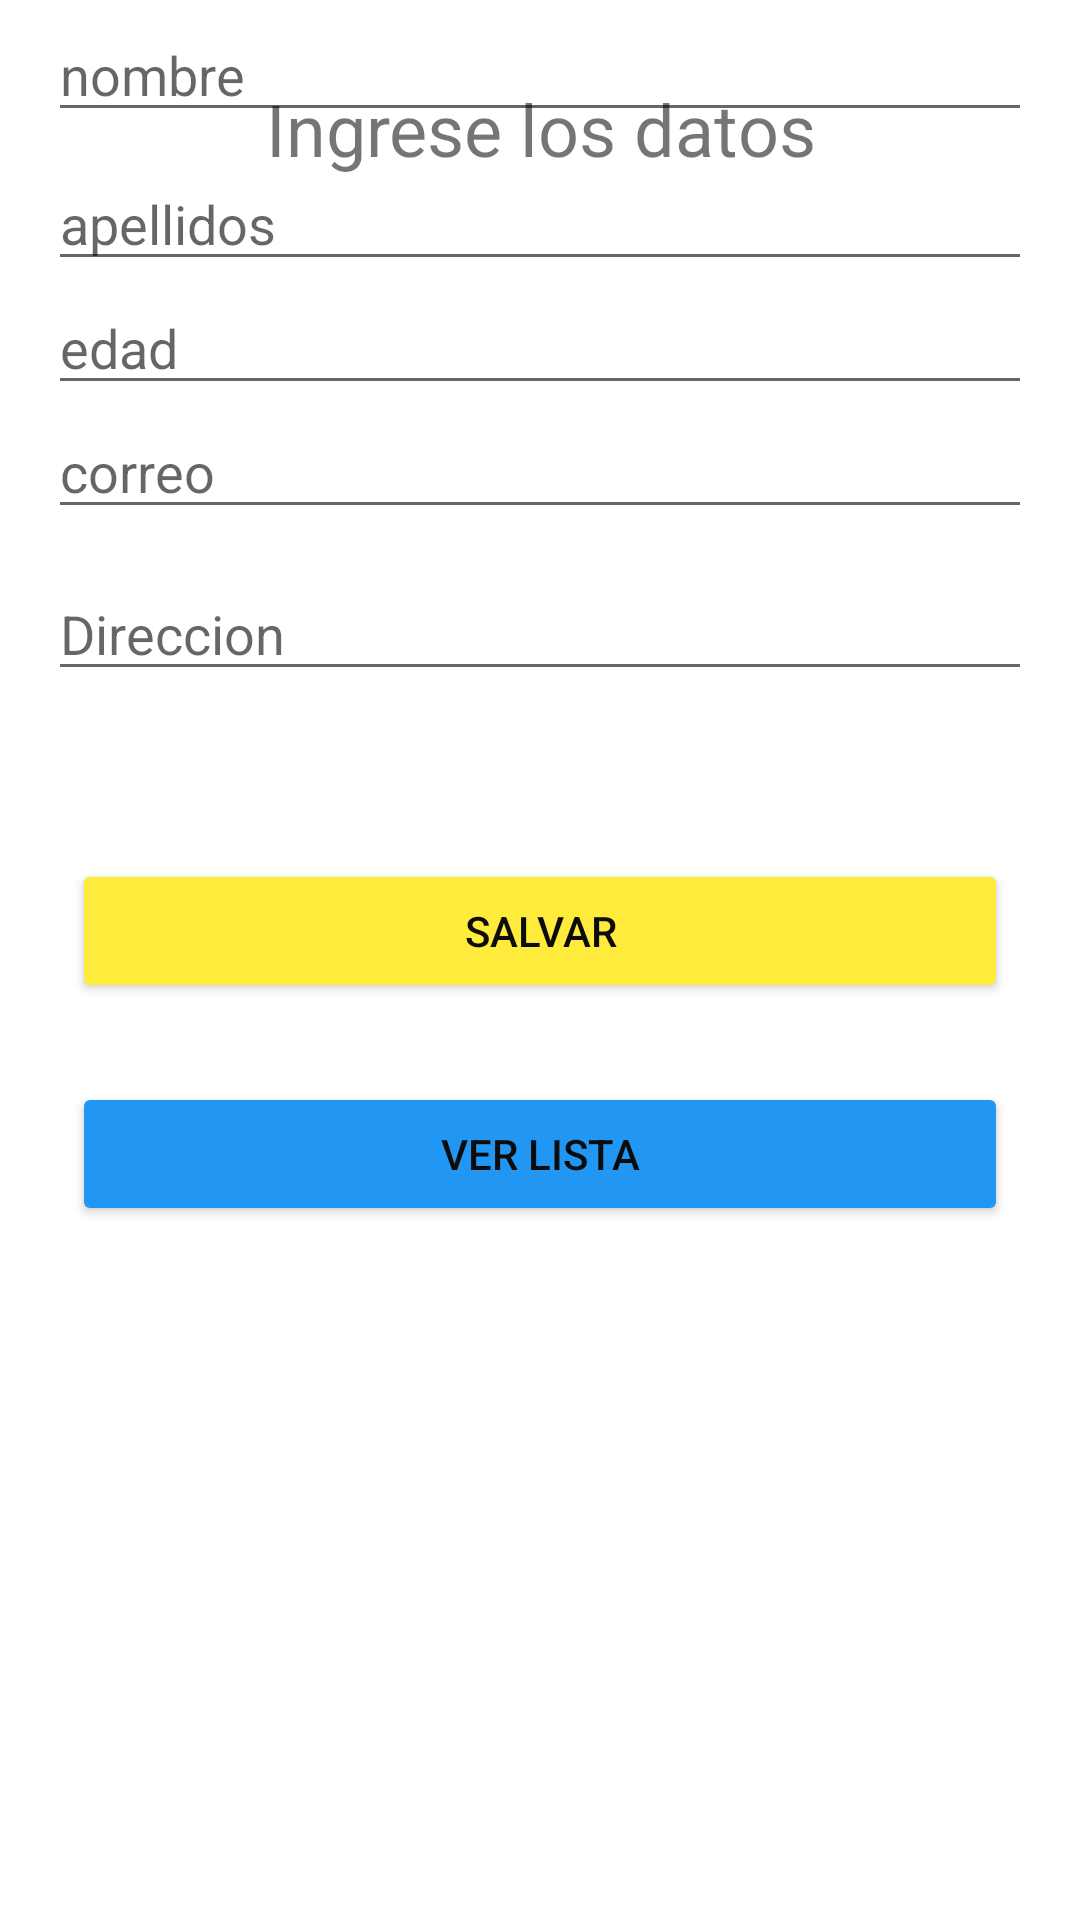

Here is an Android app screen rendered from its layout file. Give the layout XML and the strings, colors and styles it references.
<!-- AndroidManifest.xml: application theme Theme.Tarea3PM1 -->
<!-- res/layout/activity_main.xml -->
<?xml version="1.0" encoding="utf-8"?>
<androidx.constraintlayout.widget.ConstraintLayout xmlns:android="http://schemas.android.com/apk/res/android"
    xmlns:app="http://schemas.android.com/apk/res-auto"
    xmlns:tools="http://schemas.android.com/tools"
    android:layout_width="match_parent"
    android:layout_height="match_parent"
    android:background="#C4FFFFFF"
    tools:context=".MainActivity">

    <Button
        android:id="@+id/btnVerLista"
        android:layout_width="0dp"
        android:layout_height="wrap_content"
        android:layout_marginStart="24dp"
        android:layout_marginEnd="24dp"
        android:backgroundTint="#2196F3"
        android:text="@string/btnVerLista"
        android:textColor="#0C0C0C"
        app:layout_constraintBottom_toBottomOf="parent"
        app:layout_constraintEnd_toEndOf="parent"
        app:layout_constraintHorizontal_bias="0.0"
        app:layout_constraintStart_toStartOf="parent"
        app:layout_constraintTop_toBottomOf="@+id/btnIngresar"
        app:layout_constraintVertical_bias="0.102"
        tools:text="@string/btnVerLista" />

    <TextView
        android:id="@+id/textView"
        android:layout_width="0dp"
        android:layout_height="wrap_content"
        android:layout_marginStart="24dp"
        android:layout_marginEnd="24dp"
        android:gravity="center"
        android:text="Ingrese los datos"
        android:textSize="24sp"
        app:layout_constraintBottom_toBottomOf="parent"
        app:layout_constraintEnd_toEndOf="parent"
        app:layout_constraintHorizontal_bias="1.0"
        app:layout_constraintStart_toStartOf="parent"
        app:layout_constraintTop_toTopOf="parent"
        app:layout_constraintVertical_bias="0.044" />

    <EditText
        android:id="@+id/ai_nombre"
        android:layout_width="0dp"
        android:layout_height="wrap_content"
        android:layout_marginStart="16dp"
        android:layout_marginEnd="16dp"
        android:layout_marginBottom="596dp"
        android:ems="10"
        android:hint="nombre"
        android:inputType="textPersonName"
        app:layout_constraintBottom_toBottomOf="parent"
        app:layout_constraintEnd_toEndOf="parent"
        app:layout_constraintHorizontal_bias="0.0"
        app:layout_constraintStart_toStartOf="parent" />

    <EditText
        android:id="@+id/ai_apellidos"
        android:layout_width="0dp"
        android:layout_height="wrap_content"
        android:layout_marginStart="16dp"
        android:layout_marginEnd="16dp"
        android:ems="10"
        android:hint="apellidos"
        android:inputType="textPersonName"
        app:layout_constraintBottom_toBottomOf="parent"
        app:layout_constraintEnd_toEndOf="parent"
        app:layout_constraintHorizontal_bias="0.0"
        app:layout_constraintStart_toStartOf="parent"
        app:layout_constraintTop_toBottomOf="@+id/ai_nombre"
        app:layout_constraintVertical_bias="0.015" />

    <EditText
        android:id="@+id/ai_edad"
        android:layout_width="0dp"
        android:layout_height="wrap_content"
        android:layout_marginStart="16dp"
        android:layout_marginEnd="16dp"
        android:ems="10"
        android:hint="edad"
        android:inputType="number"
        app:layout_constraintBottom_toBottomOf="parent"
        app:layout_constraintEnd_toEndOf="parent"
        app:layout_constraintHorizontal_bias="1.0"
        app:layout_constraintStart_toStartOf="parent"
        app:layout_constraintTop_toBottomOf="@+id/ai_apellidos"
        app:layout_constraintVertical_bias="0.0" />

    <EditText
        android:id="@+id/ai_correo"
        android:layout_width="0dp"
        android:layout_height="wrap_content"
        android:layout_marginStart="16dp"
        android:layout_marginEnd="16dp"
        android:ems="10"
        android:hint="correo"
        android:inputType="textEmailAddress"
        app:layout_constraintBottom_toBottomOf="parent"
        app:layout_constraintEnd_toEndOf="parent"
        app:layout_constraintHorizontal_bias="1.0"
        app:layout_constraintStart_toStartOf="parent"
        app:layout_constraintTop_toBottomOf="@+id/ai_edad"
        app:layout_constraintVertical_bias="0.0" />

    <EditText
        android:id="@+id/txtDireccion"
        android:layout_width="0dp"
        android:layout_height="wrap_content"
        android:layout_marginStart="16dp"
        android:layout_marginEnd="16dp"
        android:ems="10"
        android:hint="Direccion"
        android:inputType="textPersonName"
        app:layout_constraintBottom_toBottomOf="parent"
        app:layout_constraintEnd_toEndOf="parent"
        app:layout_constraintHorizontal_bias="0.0"
        app:layout_constraintStart_toStartOf="parent"
        app:layout_constraintTop_toBottomOf="@+id/ai_correo"
        app:layout_constraintVertical_bias="0.03" />

    <Button
        android:id="@+id/btnIngresar"
        android:layout_width="0dp"
        android:layout_height="wrap_content"
        android:layout_marginStart="24dp"
        android:layout_marginEnd="24dp"
        android:backgroundTint="#FFEB3B"
        android:onClick="agregarPersona"
        android:text="@string/btnSalvar"
        android:textColor="#0C0C0C"
        app:layout_constraintBottom_toBottomOf="parent"
        app:layout_constraintEnd_toEndOf="parent"
        app:layout_constraintHorizontal_bias="0.0"
        app:layout_constraintStart_toStartOf="parent"
        app:layout_constraintTop_toBottomOf="@+id/txtDireccion"
        app:layout_constraintVertical_bias="0.155"
        tools:text="@string/btnSalvar" />
</androidx.constraintlayout.widget.ConstraintLayout>
<!-- resources referenced by this layout -->
<resources>
  <string name="btnSalvar">Salvar</string>
  <string name="btnVerLista">Ver Lista</string>
  <style name="Theme.Tarea3PM1" parent="Theme.MaterialComponents.DayNight.DarkActionBar">
          
          <item name="colorPrimary">@color/purple_500</item>
          <item name="colorPrimaryVariant">@color/purple_700</item>
          <item name="colorOnPrimary">@color/white</item>
          
          <item name="colorSecondary">@color/teal_200</item>
          <item name="colorSecondaryVariant">@color/teal_700</item>
          <item name="colorOnSecondary">@color/black</item>
          
          <item name="android:statusBarColor">?attr/colorPrimaryVariant</item>
          
      </style>
  <!-- not gathered from this repository: default colours our renderer supplied (Android Studio template values) -->
  <color name="purple_500">#FF6200EE</color>
  <color name="purple_700">#FF3700B3</color>
  <color name="teal_200">#FF03DAC5</color>
  <color name="teal_700">#FF018786</color>
  <color name="black">#FF000000</color>
  <color name="white">#FFFFFFFF</color>
</resources>
